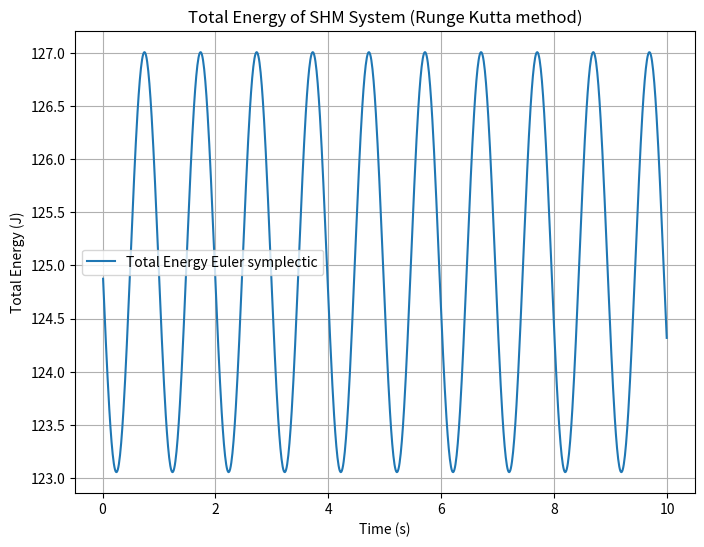

The script that saved this image:
import numpy as np
import matplotlib.pyplot as plt

# [redacted]

m = 1.0  # mass 
k = 10.0 # spring constant 
omega = np.sqrt(k / m) # angular freq

# Define simulation parameters
x0 = 5.0  # initial position 
v0 = 0.0  # initial velocity
t_max = 10.0 # simulation time 
dt = 0.01 # time step

# Calculate number of steps
num_steps = int(t_max / dt)

#arrays to store results
time = np.zeros(num_steps)
position = np.zeros(num_steps)
velocity = np.zeros(num_steps)
total_energy = np.zeros(num_steps)
total_energy2 = np.zeros(num_steps)

# Set initial conditions
position[0] = x0
velocity[0] = v0

# Function to calculate acceleration
def calculate_acceleration(x):
    return -omega**2 * x

# Function to calculate total energy
def calculate_total_energy(x, v, m, k):
    kinetic_energy = 0.5 * m * v**2
    potential_energy = 0.5 * k * x**2
    return kinetic_energy + potential_energy

# Euler method simulation (Symplectic)
for i in range(1, num_steps):
    time[i] = time[i-1] + dt

    # Calculate acceleration at current state
    a = calculate_acceleration(position[i-1])

    # Updated  position and velocity using Euler Symplectic method
    velocity[i] = velocity[i-1] + a * dt
    position[i] = position[i-1] + velocity[i] * dt # Note: Using v[i] as it is semi implicit for position update

    # Calculate total energy
    total_energy[i] = calculate_total_energy(position[i], velocity[i], m, k)

# Euler method simulation (Explicit)
for i in range(1, num_steps):
    time[i] = time[i-1] + dt

    # Calculate acceleration at current state
    a = calculate_acceleration(position[i-1])

    # Updated  position and velocity using Euler Symplectic method
    velocity[i] = velocity[i-1] + a * dt
    position[i] = position[i-1] + velocity[i-1] * dt # Note: Using v[i-1] as it is semi implicit for position update

    # Calculate total energy
    total_energy2[i] = calculate_total_energy(position[i], velocity[i], m, k)


# Plotting the total energy
plt.figure(figsize=(8, 6))
plt.plot(time[1:], total_energy[1:], label='Total Energy Euler symplectic')
#plt.plot(time[1:], total_energy2[1:], label= 'Total energy Euler explicit')
plt.xlabel('Time (s)')
plt.ylabel('Total Energy (J)')
plt.title('Total Energy of SHM System (Runge Kutta method)')
plt.grid(True)
plt.legend()
plt.show()